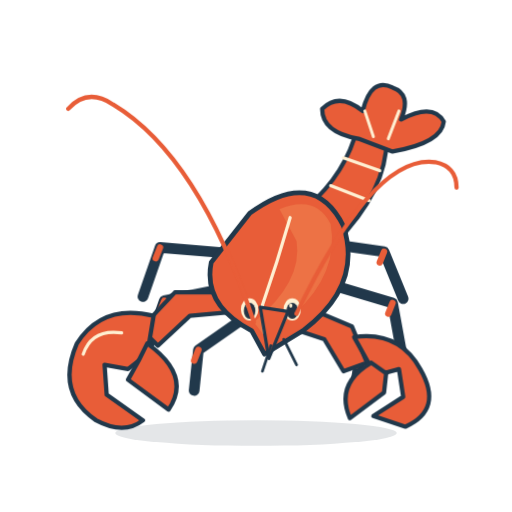
t = 0.00 s
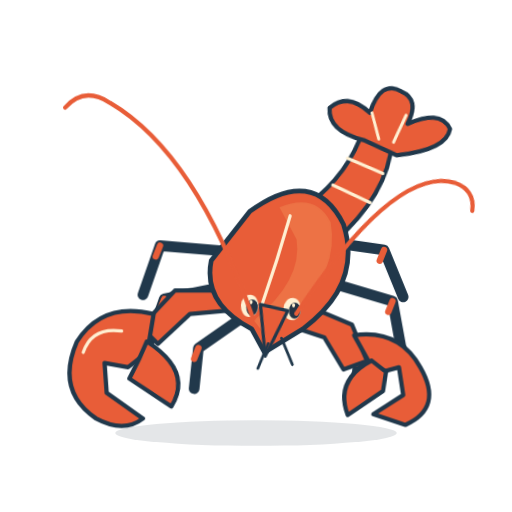
t = 0.86 s
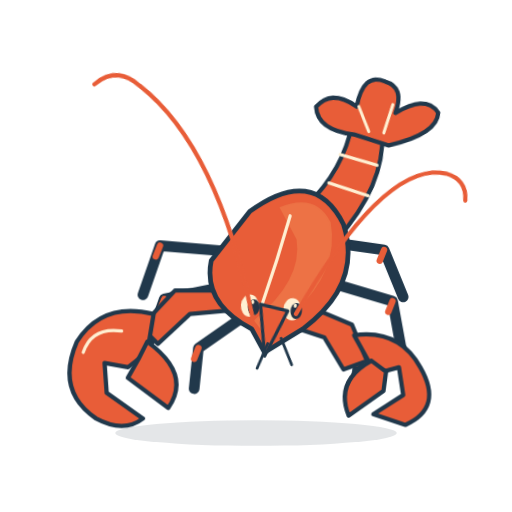
t = 1.72 s
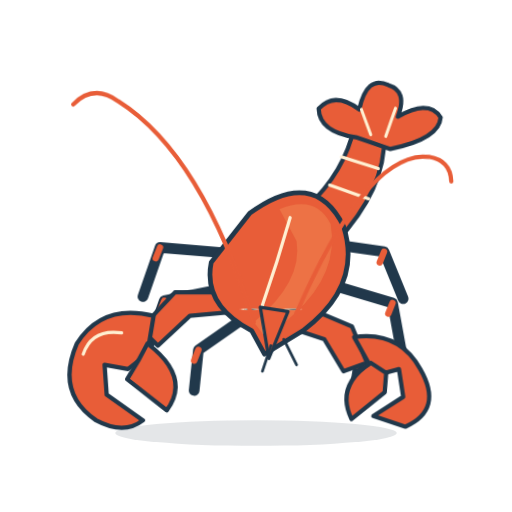
t = 2.57 s
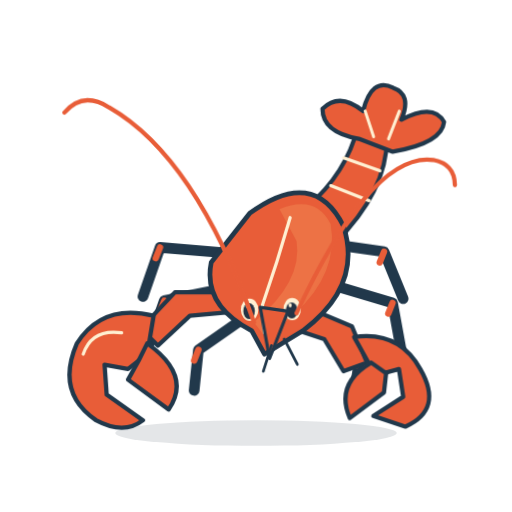
t = 3.43 s
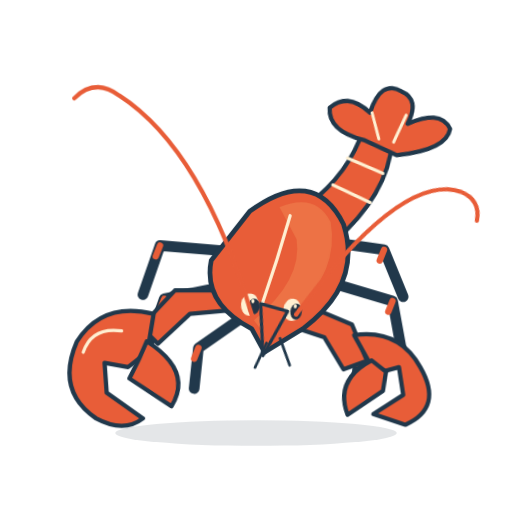
t = 4.29 s

The animated SVG that drew these frames (rendered in a browser with its animation timeline set to each time). Animation: 18 CSS @keyframes rules; one cycle of 5.15 s, repeats indefinitely.

<!-- Generated by scripts/deskpet-originals/build-originals.mjs -->
<svg xmlns="http://www.w3.org/2000/svg" width="240" height="240" viewBox="0 0 240 240" role="img" aria-labelledby="title desc" data-character="lobster" data-scene="shake-head" data-duration="3.3">
<title id="title">龙虾 摇摇头 / Lobster No</title><desc id="desc">左右摇头，再看向你。 Shakes its head, then looks back at you.</desc>
<style>.op60s6-1{transform-origin:147px 102px;animation:op60s6-1 3.3s cubic-bezier(.4,0,.25,1) infinite}@keyframes op60s6-1{0%{transform:translate(0px,0px) rotate(0deg) scale(1,1);}30%{transform:translate(0px,0px) rotate(4deg) scale(1,1);}64%{transform:translate(0px,0px) rotate(-4deg) scale(1,1);}100%{transform:translate(0px,0px) rotate(0deg) scale(1,1);}}
.op60s6-2{transform-origin:111px 119px;animation:op60s6-2 3.3s cubic-bezier(.4,0,.25,1) infinite}@keyframes op60s6-2{0%{transform:translate(0px,0px) rotate(0deg) scale(1,1);}100%{transform:translate(0px,0px) rotate(0deg) scale(1,1);}}
.op60s6-3{transform-origin:111px 134px;animation:op60s6-3 3.3s cubic-bezier(.4,0,.25,1) infinite}@keyframes op60s6-3{0%{transform:translate(0px,0px) rotate(0deg) scale(1,1);}100%{transform:translate(0px,0px) rotate(0deg) scale(1,1);}}
.op60s6-4{transform-origin:116px 148px;animation:op60s6-4 3.3s cubic-bezier(.4,0,.25,1) infinite}@keyframes op60s6-4{0%{transform:translate(0px,0px) rotate(0deg) scale(1,1);}100%{transform:translate(0px,0px) rotate(0deg) scale(1,1);}}
.op60s6-5{transform-origin:145px 113px;animation:op60s6-5 3.3s cubic-bezier(.4,0,.25,1) infinite}@keyframes op60s6-5{0%{transform:translate(0px,0px) rotate(0deg) scale(1,1);}100%{transform:translate(0px,0px) rotate(0deg) scale(1,1);}}
.op60s6-6{transform-origin:147px 131px;animation:op60s6-6 3.3s cubic-bezier(.4,0,.25,1) infinite}@keyframes op60s6-6{0%{transform:translate(0px,0px) rotate(0deg) scale(1,1);}100%{transform:translate(0px,0px) rotate(0deg) scale(1,1);}}
.op60s6-7{transform-origin:146px 148px;animation:op60s6-7 3.3s cubic-bezier(.4,0,.25,1) infinite}@keyframes op60s6-7{0%{transform:translate(0px,0px) rotate(0deg) scale(1,1);}100%{transform:translate(0px,0px) rotate(0deg) scale(1,1);}}
.op60s6-8{transform-origin:127px 145px;animation:op60s6-8 3.3s cubic-bezier(.4,0,.25,1) infinite}@keyframes op60s6-8{0%{transform:translate(0px,0px) rotate(0deg) scale(1,1);}20%{transform:translate(-2px,0px) rotate(0deg) scale(1,1);}31%{transform:translate(2px,0px) rotate(0deg) scale(1,1);}42%{transform:translate(-2px,0px) rotate(0deg) scale(1,1);}53%{transform:translate(2px,0px) rotate(0deg) scale(1,1);}100%{transform:translate(0px,0px) rotate(0deg) scale(1,1);}}
.op60s6-9{transform-origin:127px 145px;animation:op60s6-9 3.3s cubic-bezier(.4,0,.25,1) infinite}@keyframes op60s6-9{0%{transform:translate(0px,0px) rotate(0deg) scale(1,1);}18%{transform:translate(0px,0px) rotate(0deg) scale(1,1);}20%{transform:translate(0px,0px) rotate(0deg) scale(1,0.08);}23%{transform:translate(0px,0px) rotate(0deg) scale(1,1);}76%{transform:translate(0px,0px) rotate(0deg) scale(1,1);}78%{transform:translate(0px,0px) rotate(0deg) scale(1,0.08);}81%{transform:translate(0px,0px) rotate(0deg) scale(1,1);}100%{transform:translate(0px,0px) rotate(0deg) scale(1,1);}}
.op60s6-10{transform-origin:119px 150px;animation:op60s6-10 3.3s cubic-bezier(.4,0,.25,1) infinite}@keyframes op60s6-10{0%{transform:translate(0px,0px) rotate(0deg) scale(1,1);}32%{transform:translate(0px,0px) rotate(-5deg) scale(1,1);}64%{transform:translate(0px,0px) rotate(3deg) scale(1,1);}100%{transform:translate(0px,0px) rotate(0deg) scale(1,1);}}
.op60s6-11{transform-origin:139px 149px;animation:op60s6-11 3.3s cubic-bezier(.4,0,.25,1) infinite}@keyframes op60s6-11{0%{transform:translate(0px,0px) rotate(0deg) scale(1,1);}38%{transform:translate(0px,0px) rotate(4deg) scale(1,1);}70%{transform:translate(0px,0px) rotate(-3deg) scale(1,1);}100%{transform:translate(0px,0px) rotate(0deg) scale(1,1);}}
.op60s6-12{transform-origin:129px 162px;animation:op60s6-12 3.3s cubic-bezier(.4,0,.25,1) infinite}@keyframes op60s6-12{0%{transform:translate(0px,0px) rotate(0deg) scale(1,1);}100%{transform:translate(0px,0px) rotate(0deg) scale(1,1);}}
.op60s6-13{transform-origin:67px 165px;animation:op60s6-13 3.3s cubic-bezier(.4,0,.25,1) infinite}@keyframes op60s6-13{0%{transform:translate(0px,0px) rotate(0deg) scale(1,1);}36%{transform:translate(0px,0px) rotate(-3deg) scale(1,1);}72%{transform:translate(0px,0px) rotate(2deg) scale(1,1);}100%{transform:translate(0px,0px) rotate(0deg) scale(1,1);}}
.op60s6-14{transform-origin:107px 143px;animation:op60s6-14 3.3s cubic-bezier(.4,0,.25,1) infinite}@keyframes op60s6-14{0%{transform:translate(0px,0px) rotate(0deg) scale(1,1);}100%{transform:translate(0px,0px) rotate(0deg) scale(1,1);}}
.op60s6-15{transform-origin:177px 174px;animation:op60s6-15 3.3s cubic-bezier(.4,0,.25,1) infinite}@keyframes op60s6-15{0%{transform:translate(0px,0px) rotate(0deg) scale(1,1);}42%{transform:translate(0px,0px) rotate(3deg) scale(1,1);}76%{transform:translate(0px,0px) rotate(-2deg) scale(1,1);}100%{transform:translate(0px,0px) rotate(0deg) scale(1,1);}}
.op60s6-16{transform-origin:144px 148px;animation:op60s6-16 3.3s cubic-bezier(.4,0,.25,1) infinite}@keyframes op60s6-16{0%{transform:translate(0px,0px) rotate(0deg) scale(1,1);}100%{transform:translate(0px,0px) rotate(0deg) scale(1,1);}}
.op60s6-17{transform-origin:128px 145px;animation:op60s6-17 3.3s cubic-bezier(.4,0,.25,1) infinite}@keyframes op60s6-17{0%{transform:translate(0px,0px) rotate(0deg) scale(1,1);}20%{transform:translate(0px,0px) rotate(-7deg) scale(1,1);}31%{transform:translate(0px,0px) rotate(7deg) scale(1,1);}42%{transform:translate(0px,0px) rotate(-6deg) scale(1,1);}53%{transform:translate(0px,0px) rotate(5deg) scale(1,1);}65%{transform:translate(0px,0px) rotate(0deg) scale(1,1);}100%{transform:translate(0px,0px) rotate(0deg) scale(1,1);}}
.op60s6-18{transform-origin:132px 130px;animation:op60s6-18 3.3s cubic-bezier(.4,0,.25,1) infinite}@keyframes op60s6-18{0%{transform:translate(0px,0px) rotate(0deg) scale(1,1);}45%{transform:translate(0px,-1px) rotate(0deg) scale(1,1);}76%{transform:translate(0px,0px) rotate(0deg) scale(1,1);}100%{transform:translate(0px,0px) rotate(0deg) scale(1,1);}}
@media(prefers-reduced-motion:reduce){g{animation-play-state:paused!important;animation-delay:-1.848s!important}}
</style><ellipse cx="120" cy="203" rx="66" ry="6" fill="#263444" opacity=".12"/>
<g data-joint="body"><g class="op60s6-18"><g data-joint="tail"><g class="op60s6-1"><path d="M139 101Q159 86 166 65L181 59Q184 87 157 114Z" fill="#E85D38" stroke="#21384B" stroke-width="2" stroke-linecap="round" stroke-linejoin="round"/><path d="M155 87l18 7m-12-20l17 6m-12-17l15 5" fill="none" stroke="#FFF0D2" stroke-width="1.5" stroke-linecap="round" stroke-linejoin="round"/><path d="M168 65Q151 62 151 51Q159 43 170 52Q174 36 184 41Q193 44 188 56Q203 48 208 57Q207 67 184 71Z" fill="#E85D38" stroke="#21384B" stroke-width="2" stroke-linecap="round" stroke-linejoin="round"/><path d="M171 52l4 12m12-12l-5 13" fill="none" stroke="#FFF0D2" stroke-width="1.4" stroke-linecap="round" stroke-linejoin="round"/></g></g><g data-joint="footLeft"><g class="op60s6-2"><path d="M111 119L75 116L67 139" fill="none" stroke="#21384B" stroke-width="5" stroke-linecap="round" stroke-linejoin="round"/><path d="M75 116l-2 5" fill="none" stroke="#E85D38" stroke-width="3" stroke-linecap="round" stroke-linejoin="round"/></g></g><g data-joint="footRight"><g class="op60s6-3"><path d="M111 134L77 141L70 161" fill="none" stroke="#21384B" stroke-width="5" stroke-linecap="round" stroke-linejoin="round"/><path d="M77 141l-2 5" fill="none" stroke="#E85D38" stroke-width="3" stroke-linecap="round" stroke-linejoin="round"/></g></g><g data-joint="footLeft"><g class="op60s6-4"><path d="M116 148L93 164L91 183" fill="none" stroke="#21384B" stroke-width="5" stroke-linecap="round" stroke-linejoin="round"/><path d="M93 164l-2 5" fill="none" stroke="#E85D38" stroke-width="3" stroke-linecap="round" stroke-linejoin="round"/></g></g><g data-joint="footRight"><g class="op60s6-5"><path d="M145 113L180 118L189 140" fill="none" stroke="#21384B" stroke-width="5" stroke-linecap="round" stroke-linejoin="round"/><path d="M180 118l-2 5" fill="none" stroke="#E85D38" stroke-width="3" stroke-linecap="round" stroke-linejoin="round"/></g></g><g data-joint="footLeft"><g class="op60s6-6"><path d="M147 131L184 142L188 164" fill="none" stroke="#21384B" stroke-width="5" stroke-linecap="round" stroke-linejoin="round"/><path d="M184 142l-2 5" fill="none" stroke="#E85D38" stroke-width="3" stroke-linecap="round" stroke-linejoin="round"/></g></g><g data-joint="footRight"><g class="op60s6-7"><path d="M146 148L169 166L166 184" fill="none" stroke="#21384B" stroke-width="5" stroke-linecap="round" stroke-linejoin="round"/><path d="M169 166l-2 5" fill="none" stroke="#E85D38" stroke-width="3" stroke-linecap="round" stroke-linejoin="round"/></g></g><g data-joint="left"><g class="op60s6-14"><path d="M111 146L89 148L74 162L66 154L82 137L105 137Z" fill="#E85D38" stroke="#21384B" stroke-width="2" stroke-linecap="round" stroke-linejoin="round"/><path d="M72 148Q48 142 36 161Q26 184 45 197Q58 204 67 197L50 185L49 171L60 173L69 166Z" fill="#E85D38" stroke="#21384B" stroke-width="2" stroke-linecap="round" stroke-linejoin="round"/><path d="M39 166Q43 154 57 156" fill="none" stroke="#FFF0D2" stroke-width="1.5" stroke-linecap="round" stroke-linejoin="round"/><g data-joint="clawLeft"><g class="op60s6-13"><path d="M69 161Q90 176 79 192L60 178L65 169Z" fill="#E85D38" stroke="#21384B" stroke-width="2" stroke-linecap="round" stroke-linejoin="round"/></g></g></g></g><g data-joint="right"><g class="op60s6-16"><path d="M146 145L165 153L172 170L161 174L152 159L140 155Z" fill="#E85D38" stroke="#21384B" stroke-width="2" stroke-linecap="round" stroke-linejoin="round"/><path d="M166 158Q187 155 197 173Q208 192 190 200L175 195L189 186L187 173L176 176Z" fill="#E85D38" stroke="#21384B" stroke-width="2" stroke-linecap="round" stroke-linejoin="round"/><g data-joint="clawRight"><g class="op60s6-15"><path d="M174 170Q157 180 164 196L180 184L181 175Z" fill="#E85D38" stroke="#21384B" stroke-width="2" stroke-linecap="round" stroke-linejoin="round"/></g></g></g></g><path d="M117 100Q147 78 161 106Q170 134 142 155L124 166L118 155Q95 143 99 123Z" fill="#E85D38" stroke="#21384B" stroke-width="2.2" stroke-linecap="round" stroke-linejoin="round"/><path d="M131 98Q148 91 155 105Q159 128 138 147L125 159L119 151Q142 132 139 113Z" fill="#ED7245" stroke="none" stroke-width="1.8" stroke-linecap="round" stroke-linejoin="round"/><path d="M136 102Q130 123 123 143L124 156" fill="none" stroke="#FFF0D2" stroke-width="1.5" stroke-linecap="round" stroke-linejoin="round"/><g data-joint="head"><g class="op60s6-17"><g data-joint="blink"><g class="op60s6-9"><ellipse cx="117" cy="145" rx="4.1" ry="5.207" fill="#FFF0D2" stroke="none" stroke-width="1.8"/><ellipse cx="137" cy="145" rx="4.1" ry="5.207" fill="#FFF0D2" stroke="none" stroke-width="1.8"/><g data-joint="gaze"><g class="op60s6-8"><ellipse cx="117" cy="145.7" rx="2.706" ry="3.772" fill="#253445" stroke="none" stroke-width="1.8"/><ellipse cx="116.303" cy="143.278" rx="0.7379999999999999" ry="0.9839999999999999" fill="#FFF0D2" stroke="none" stroke-width="1.8"/><ellipse cx="137" cy="145.7" rx="2.706" ry="3.772" fill="#253445" stroke="none" stroke-width="1.8"/><ellipse cx="136.303" cy="143.278" rx="0.7379999999999999" ry="0.9839999999999999" fill="#FFF0D2" stroke="none" stroke-width="1.8"/></g></g></g></g><path d="M122 144L126 168L135 146Z" fill="#E85D38" stroke="#21384B" stroke-width="1.5" stroke-linecap="round" stroke-linejoin="round"/><g data-joint="antennaLeft"><g class="op60s6-10"><path d="M119 151Q93 73 53 49Q41 41 32 51" fill="none" stroke="#E85D38" stroke-width="2" stroke-linecap="round" stroke-linejoin="round"/></g></g><g data-joint="antennaRight"><g class="op60s6-11"><path d="M139 147Q175 72 204 76Q214 78 214 88" fill="none" stroke="#E85D38" stroke-width="2" stroke-linecap="round" stroke-linejoin="round"/></g></g><g data-joint="mouth"><g class="op60s6-12"><path d="M127 162l-4 12m10-15l6 12" fill="none" stroke="#21384B" stroke-width="1.3" stroke-linecap="round" stroke-linejoin="round"/></g></g></g></g></g></g></svg>
